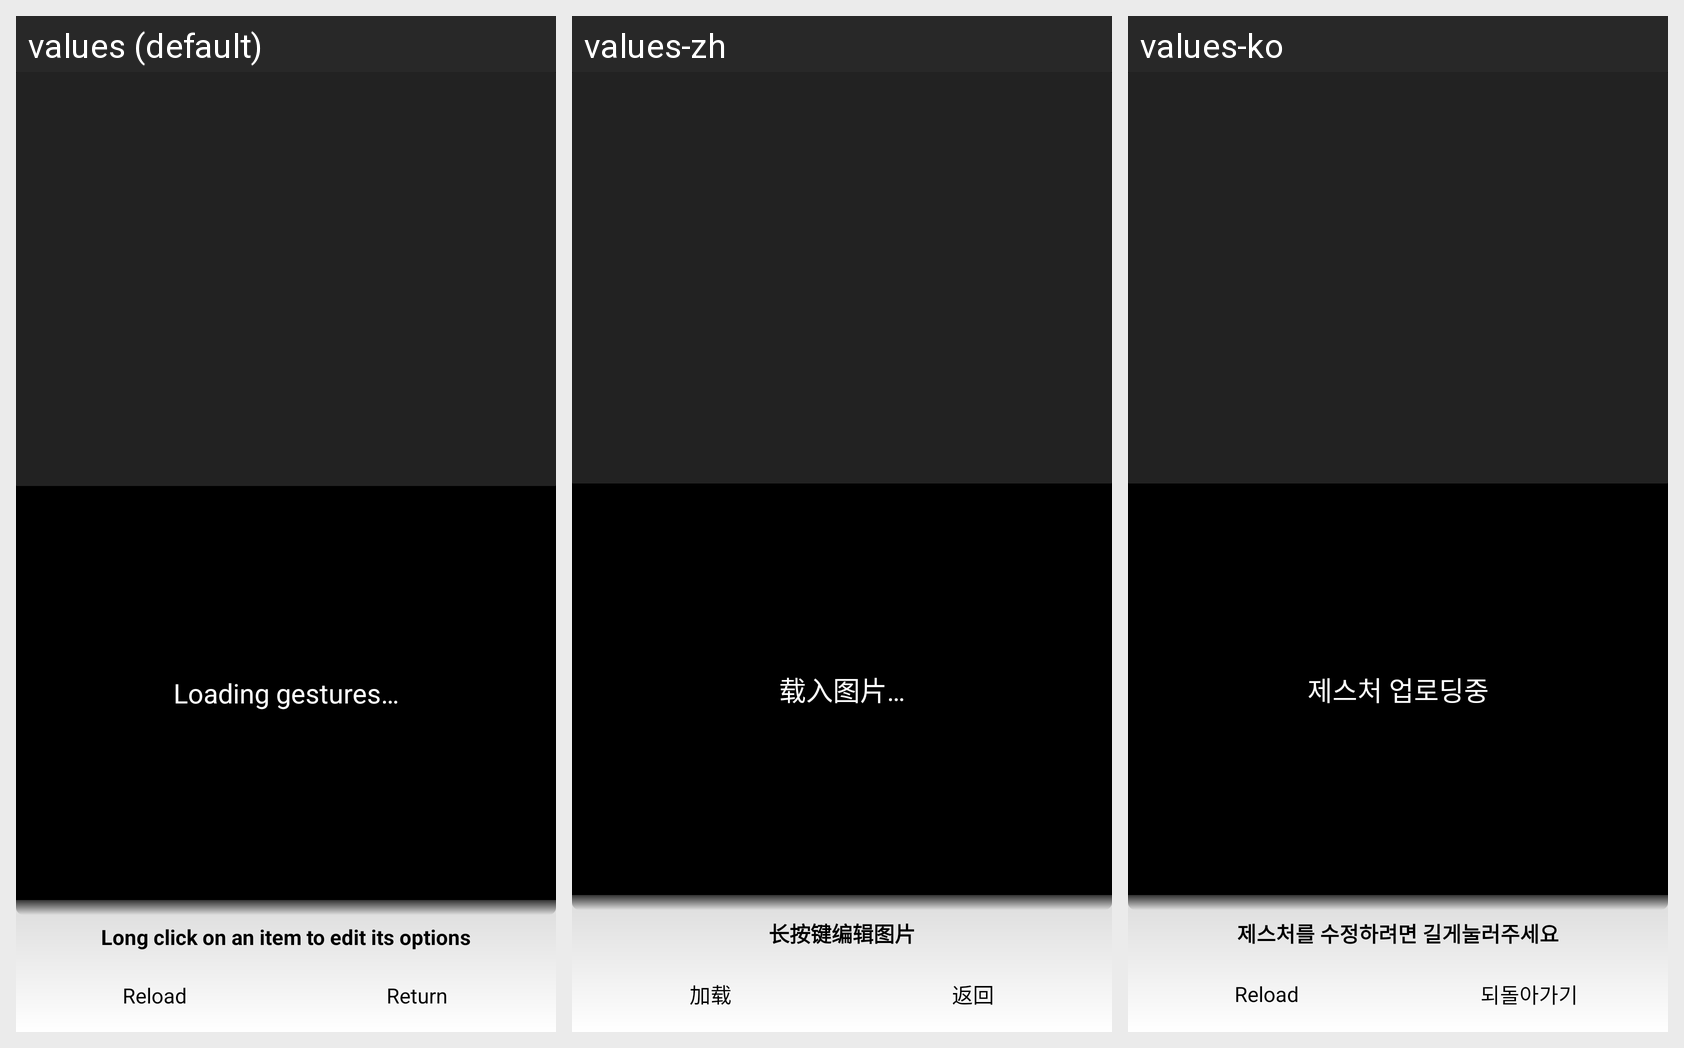

The same Android screen rendered under several of its app's locales, left to right. List the strings drawn on it with the default value and each locale's translation.
Android screen res/layout/gestures_list.xml rendered under 3 locales, left to right: values (default), values-zh, values-ko. Device: Nexus 5 (rendered at 1080×1920; each locale shown at half size, 540×960, under a caption strip naming it); theme android:Theme.NoTitleBar.
Other locales in the repository, not shown: values-ca, values-de, values-es, values-fr, values-it, values-ja, values-ms, values-ru, values-th.
Strings drawn on this screen, with the default value and each locale's value (text and hints the layout hard-codes, and strings that could not be matched under every locale, appear in the picture but are not listed):

gestures_loading
  values: Loading gestures…
  values-zh: 载入图片…
  values-ko: 제스처 업로딩중

info_list_gestos
  values: Long click on an item to edit its options
  values-zh: 长按键编辑图片
  values-ko: 제스처를 수정하려면 길게눌러주세요

button_reload
  values: Reload
  values-zh: 加载
  values-ko: Reload  [not translated; the default value is used]

button_volver
  values: Return
  values-zh: 返回
  values-ko: 되돌아가기
